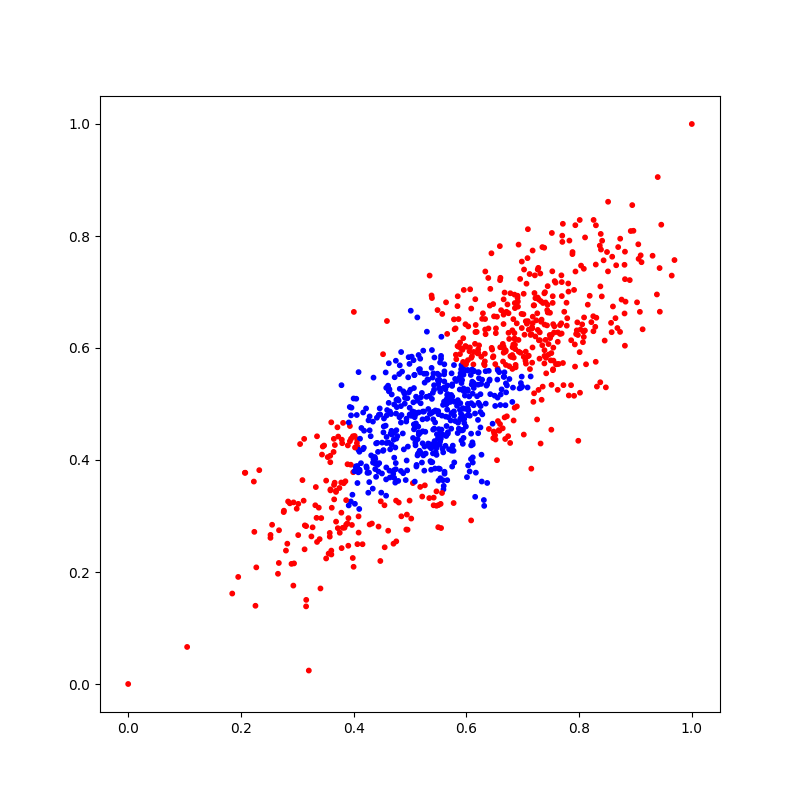

The file beside this chart, header and first rows:
X_1, X_2, Y
0.0, 0.0, 0
0.9458, 0.8202, 0
0.5095, 0.431, 1
0.2238, 0.2717, 0
0.595, 0.4395, 1
0.7298, 0.581, 0
0.7107, 0.5863, 0
0.7287, 0.6138, 0
0.543, 0.425, 1
0.7225, 0.6207, 0
0.566, 0.49, 1
0.3589, 0.3457, 0
0.5309, 0.5436, 1
0.5419, 0.3191, 0
0.6659, 0.6428, 0
0.495, 0.3814, 1
0.7086, 0.5295, 1
0.5731, 0.5162, 1
0.7208, 0.6981, 0
0.5248, 0.5541, 1
0.6502, 0.5148, 1
0.5974, 0.5151, 1
0.7141, 0.5492, 1
0.5342, 0.332, 0
0.5666, 0.5177, 1
0.6853, 0.6266, 0
0.8035, 0.7471, 0
0.7018, 0.5842, 0
0.8515, 0.8612, 0
0.7359, 0.6804, 0
0.5672, 0.4496, 1
0.6416, 0.6757, 0
0.5931, 0.5967, 0
0.5747, 0.5323, 1
0.4069, 0.4237, 0
0.5589, 0.4136, 1
0.2823, 0.2505, 0
0.7354, 0.531, 0
0.3122, 0.4377, 0
0.4382, 0.3939, 1
0.5584, 0.3639, 1
0.3652, 0.3555, 0
0.5849, 0.5069, 1
0.8306, 0.6541, 0
0.5382, 0.6938, 0
0.7201, 0.6763, 0
0.868, 0.6356, 0
0.3712, 0.4584, 0
0.7073, 0.6434, 0
0.6857, 0.4934, 0
0.4399, 0.4296, 1
0.7054, 0.5935, 0
0.3905, 0.2469, 0
0.4636, 0.5259, 1
0.5551, 0.5859, 1
0.5154, 0.4849, 1
0.223, 0.3615, 0
0.426, 0.3416, 1
0.6294, 0.6619, 0
0.3913, 0.3189, 1
... 940 more rows
